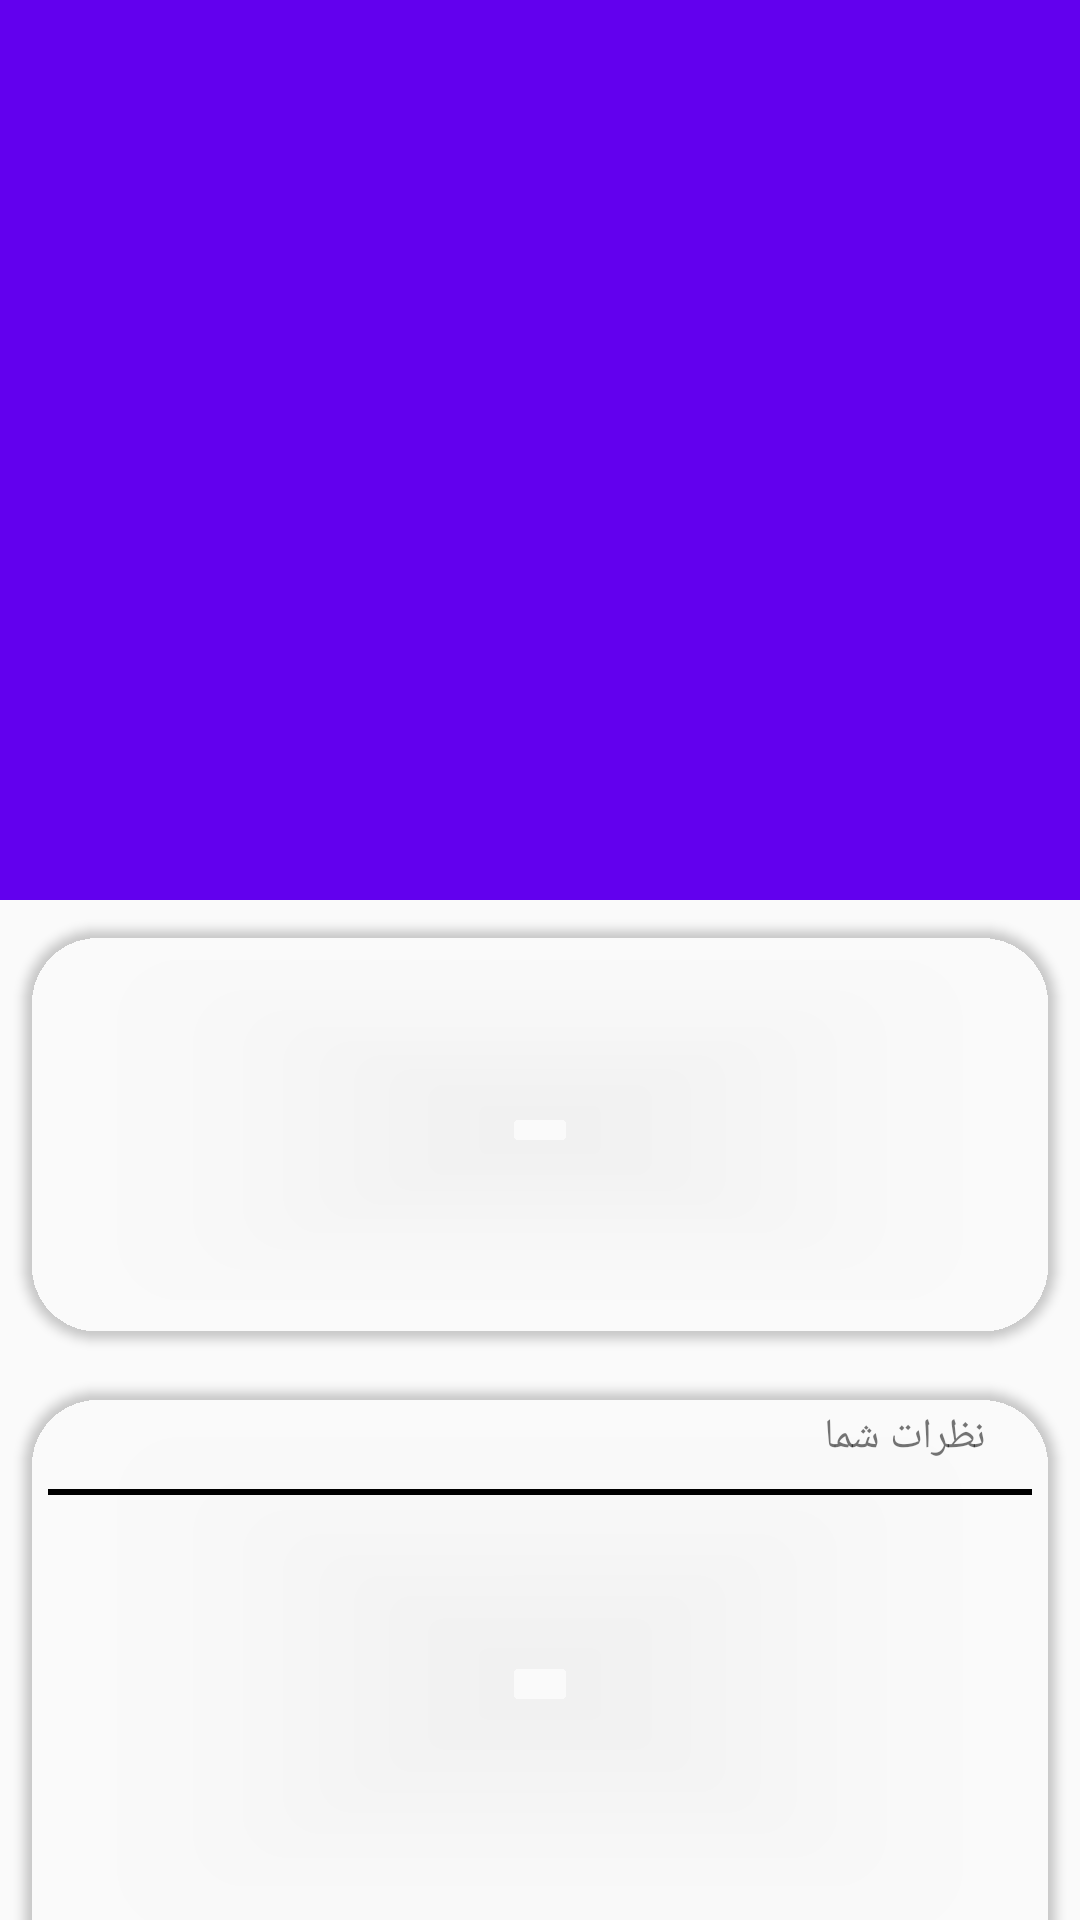

Layout XML and referenced resources for this Android screen:
<!-- AndroidManifest.xml: application theme AppTheme -->
<!-- res/layout/activity_details_book.xml -->
<?xml version="1.0" encoding="utf-8"?>
<androidx.coordinatorlayout.widget.CoordinatorLayout xmlns:android="http://schemas.android.com/apk/res/android"
    xmlns:app="http://schemas.android.com/apk/res-auto"
    xmlns:tools="http://schemas.android.com/tools"
    android:layout_width="match_parent"
    android:layout_height="match_parent"
    tools:context=".books.details_book">

    <com.google.android.material.appbar.AppBarLayout
        android:layout_width="match_parent"
        android:layout_height="wrap_content">
        <com.google.android.material.appbar.CollapsingToolbarLayout
            android:layout_width="match_parent"
            app:layout_scrollFlags="scroll|exitUntilCollapsed"
            android:layout_height="300dp">

            <ImageView
                app:layout_collapseMode="parallax"
                android:id="@+id/image_detail"
                android:layout_marginTop="6dp"
                android:layout_width="match_parent"
                android:layout_height="match_parent" />
        <androidx.appcompat.widget.Toolbar
            android:layout_width="match_parent"
            app:layout_collapseMode="pin"
            android:layout_height="56dp"
            android:background="@color/themeColor"
            >

        <TextView
            android:layout_width="wrap_content"
            android:layout_height="wrap_content"
            android:translationX="150dp"

            tools:text="name of book" />

        </androidx.appcompat.widget.Toolbar>

        </com.google.android.material.appbar.CollapsingToolbarLayout>
</com.google.android.material.appbar.AppBarLayout>

    <androidx.core.widget.NestedScrollView
        android:layout_width="match_parent"
        android:layout_height="wrap_content"
        app:layout_behavior="com.google.android.material.appbar.AppBarLayout$ScrollingViewBehavior">
 <LinearLayout
     android:layout_width="match_parent"
     android:layout_height="wrap_content"
     android:orientation="vertical">

    <androidx.cardview.widget.CardView
        android:layout_width="match_parent"
        android:layout_margin="8dp"
        android:layout_height="wrap_content"
        android:id="@+id/cardview_detial"
        app:cardBackgroundColor="@color/themeColor"
        app:cardCornerRadius="25dp">
       <LinearLayout
           android:layout_width="match_parent"
           android:layout_height="match_parent"
           android:orientation="vertical">

        <TextView
            android:layout_width="wrap_content"
            android:layout_gravity="end"

            android:textSize="18sp"
            android:textStyle="bold"
            android:layout_margin="10dp"
            tools:text="نام کتاب"
            android:layout_height="wrap_content"
            android:id="@+id/text_name_book"/>
        <TextView
            android:layout_width="wrap_content"
            tools:text="نام نویسنده"

            android:layout_gravity="end"
            android:layout_height="wrap_content"
            android:layout_margin="6dp"
            android:id="@+id/text_description"/>
        <TextView
            android:layout_width="wrap_content"
            android:layout_gravity="end"
            tools:text="توضیحات"
            android:layout_margin="6dp"
            android:layout_height="wrap_content"
            android:id="@+id/text_publishedat"/>
        <TextView
            android:layout_width="wrap_content"
            android:layout_height="wrap_content"
            tools:text="published at"
            android:layout_margin="6dp"
            android:layout_gravity="end|bottom"
            android:id="@+id/text_price"/>

        </LinearLayout>



    </androidx.cardview.widget.CardView>
     <androidx.cardview.widget.CardView
         android:layout_width="match_parent"
         android:layout_margin="8dp"
         android:layout_height="200dp"
         android:id="@+id/cardview_detial_comment"
         app:cardBackgroundColor="@color/themeColor"
         app:cardCornerRadius="25dp">
         <LinearLayout
             android:layout_width="match_parent"
             android:layout_height="match_parent"
             android:orientation="vertical">

             <TextView
                 android:layout_width="wrap_content"
                 android:layout_height="wrap_content"
                 android:text=" نظرات شما"
                 android:layout_gravity="end"
                 android:layout_marginEnd="20dp"
                 android:layout_marginTop="8dp"

                 />
             <View
                 android:layout_width="match_parent"
                 android:layout_height="2dp"
                 android:background="@color/black"
                 android:layout_margin="8dp"/>


         </LinearLayout>



     </androidx.cardview.widget.CardView>

     <androidx.cardview.widget.CardView
         android:layout_width="match_parent"
         android:layout_margin="8dp"
         android:layout_height="200dp"
         android:id="@+id/cardview_detial_comment"
         app:cardBackgroundColor="@color/themeColor"
         app:cardCornerRadius="25dp">
         <LinearLayout
             android:layout_width="match_parent"
             android:layout_height="match_parent"
             android:orientation="vertical">

             <TextView
                 android:layout_width="wrap_content"
                 android:layout_height="wrap_content"
                 android:text=" نظرات شما"
                 android:layout_gravity="end"
                 android:layout_marginEnd="20dp"
                 android:layout_marginTop="8dp"

                 />
             <View
                 android:layout_width="match_parent"
                 android:layout_height="2dp"
                 android:background="@color/black"
                 android:layout_margin="8dp"/>


         </LinearLayout>



     </androidx.cardview.widget.CardView>
     <androidx.cardview.widget.CardView
         android:layout_width="match_parent"
         android:layout_margin="8dp"
         android:layout_height="200dp"
         android:id="@+id/cardview_detial_comment2"
         app:cardBackgroundColor="@color/themeColor"
         app:cardCornerRadius="25dp">
         <LinearLayout
             android:layout_width="match_parent"
             android:layout_height="match_parent"
             android:orientation="vertical">

             <TextView
                 android:layout_width="wrap_content"
                 android:layout_height="wrap_content"
                 android:text=" نظرات شما"
                 android:layout_gravity="end"
                 android:layout_marginEnd="20dp"
                 android:layout_marginTop="8dp"

                 />
             <View
                 android:layout_width="match_parent"
                 android:layout_height="2dp"
                 android:background="@color/black"
                 android:layout_margin="8dp"/>


         </LinearLayout>



     </androidx.cardview.widget.CardView>


 </LinearLayout>
</androidx.core.widget.NestedScrollView>
</androidx.coordinatorlayout.widget.CoordinatorLayout>
<!-- resources referenced by this layout -->
<resources>
  <style name="AppTheme" parent="Theme.AppCompat.Light.NoActionBar">
          
          <item name="colorPrimary">@color/colorPrimary</item>
          <item name="colorPrimaryDark">@color/colorPrimaryDark</item>
          <item name="colorAccent">@color/colorAccent</item>
      </style>
  <!-- not gathered from this repository: default colours our renderer supplied (Android Studio template values) -->
  <color name="black">#FF000000</color>
  <color name="colorPrimary">#FF6200EE</color>
  <color name="colorPrimaryDark">#FF3700B3</color>
  <color name="colorAccent">#FF03DAC5</color>
</resources>
